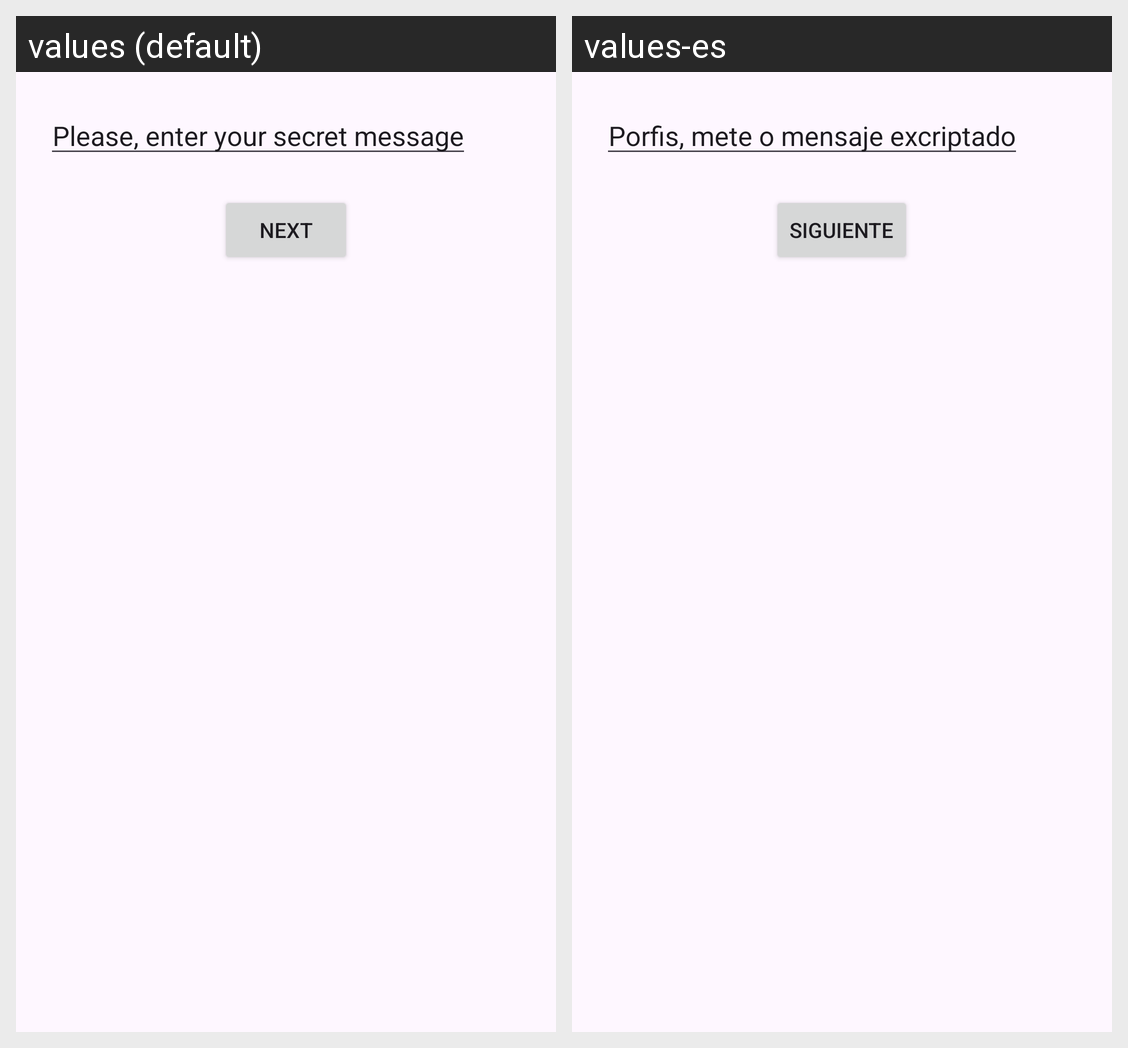

Here is an Android app screen in its default locale and in the app's own translations. Write out the translated-string differences for the strings that appear on this screen.
Android screen res/layout/fragment_message.xml rendered under 2 locales, left to right: values (default), values-es. Device: Nexus 5 (rendered at 1080×1920; each locale shown at half size, 540×960, under a caption strip naming it); theme Theme.UD03_1_FragentsEncrypt.
Strings drawn on this screen, with the default value and each locale's value (text and hints the layout hard-codes, and strings that could not be matched under every locale, appear in the picture but are not listed):

insert_text
  values: Please, enter your secret message
  values-es: Porfis, mete o mensaje excriptado

next
  values: Next
  values-es: Siguiente
